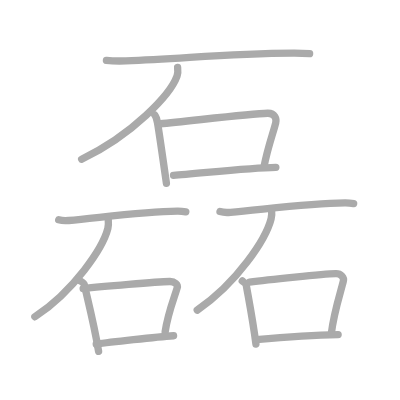
t = 0.00 s
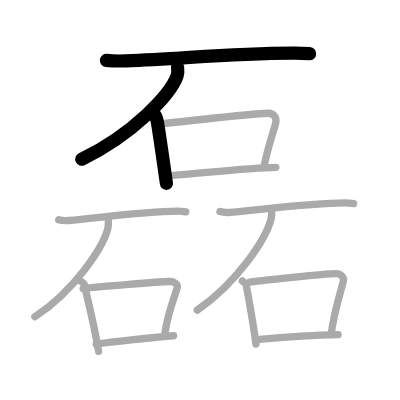
t = 3.00 s
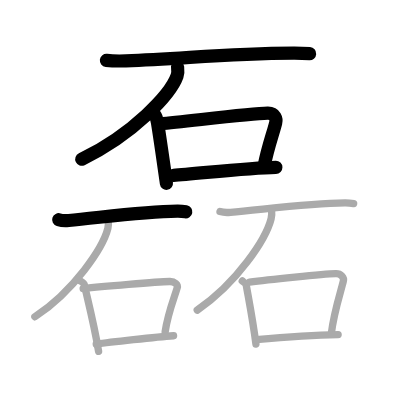
t = 6.00 s
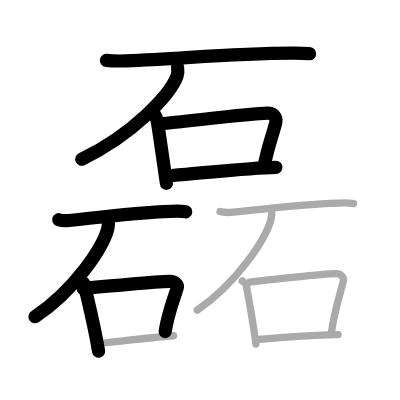
t = 9.00 s
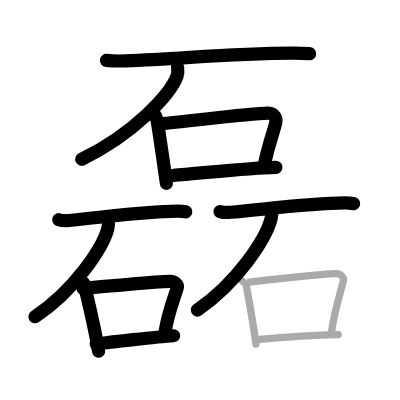
t = 12.00 s
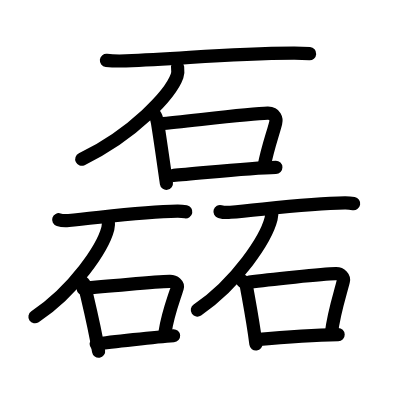
t = 15.00 s

The animated SVG that drew these frames (rendered in a browser with its animation timeline set to each time). Animation: 15 SMIL elements (animate=15); one cycle of 15.00 s.

<?xml version="1.0" standalone="no"?>
<!DOCTYPE svg PUBLIC "-//W3C//DTD SVG 1.1//EN"   "http://www.w3.org/Graphics/SVG/1.1/DTD/svg11.dtd">
<svg width="400px" height="400px"  version="1.1" xmlns="http://www.w3.org/2000/svg">
  <defs>
    <marker id="Triangle" viewBox="0 0 10 10" refX="0" refY="5" markerUnits="strokeWidth" markerWidth="3" style="stroke-opacity:0%;fill:#aaaaaa;" markerHeight="2" orient="auto">
      <path d="M 0 0 L 10 5 L 0 10 z" />
    </marker>
    
    <marker id="Arrow" viewBox="0 0 10 10" refX="5" refY="5" markerUnits="strokeWidth" markerWidth="1.8" style="stroke-opacity:0%;fill:#770000;" markerHeight="2" orient="auto">
      <path d="M 0 4 L 6 4 L 4 1 L 10 5 L 4 9 L 6 6 L 0 6 z" />
        <circle cx="5" cy="5" r="5" />
      </marker>
    
    <marker id="TriangleRed" viewBox="0 0 10 10" refX="0" refY="5" markerUnits="strokeWidth" markerWidth="3" style="stroke-opacity:0%;fill:#CC0000;" markerHeight="2" orient="auto">
      <path d="M 0 0 L 10 5 L 0 10 z" />
    </marker>
    
    <marker id="ArrowRed" viewBox="0 0 10 10" refX="5" refY="5" markerUnits="strokeWidth" markerWidth="1.8" style="stroke-opacity:0%;fill:#CC0000;" markerHeight="2" orient="auto">
      <path d="M 0 4 L 6 4 L 4 1 L 10 5 L 4 9 L 6 6 L 0 6 z" />
        <circle cx="5" cy="5" r="5" />
      </marker>
    
  </defs>
  
  <path style="fill:#ffffff; fill-opacity:100%; fill-rule:evenodd; stroke-width:0;" d="M 0 0 L 400px 0 L 400px 400px L 0 400px L 0 0" />

  <g transform="scale(3.6697247706422 3.6697247706422)">
<path style="fill:none; fill-opacity:0%; fill-rule:evenodd; stroke:#aaaaaa; stroke-opacity:100%; stroke-width: 1.5pt; stroke-linejoin:round; stroke-linecap:round;" d="M29 16.44c1.25 0.15 4.06 0.19 5.3 0.15c15.73-0.52 26.82-2.02 45.68-2.1c2.09-0.01 3.35 0.07 4.39 0.14"></path>
<path style="fill:none; fill-opacity:0%; fill-rule:evenodd; stroke:#aaaaaa; stroke-opacity:100%; stroke-width: 1.5pt; stroke-linejoin:round; stroke-linecap:round;" d="M48.4 18.36c0.07 0.59 0.15 1.52-0.15 2.37c-1.78 4.99-12.01 15.95-26 22.66"></path>
<path style="fill:none; fill-opacity:0%; fill-rule:evenodd; stroke:#aaaaaa; stroke-opacity:100%; stroke-width: 1.5pt; stroke-linejoin:round; stroke-linecap:round;" d="M42.18 31.34c0.26 0.32 0.66 1.67 0.74 2.11c0.54 3.22 1.56 10.39 2.43 16.5"></path>
<path style="fill:none; fill-opacity:0%; fill-rule:evenodd; stroke:#aaaaaa; stroke-opacity:100%; stroke-width: 1.5pt; stroke-linejoin:round; stroke-linecap:round;" d="M43.69 33.73c7.29-0.64 24.29-2.78 29.26-2.88c2.06-0.04 2.42 1.66 2.18 2.61c-0.77 3.08-2.15 6.58-3.21 12.05"></path>
<path style="fill:none; fill-opacity:0%; fill-rule:evenodd; stroke:#aaaaaa; stroke-opacity:100%; stroke-width: 1.5pt; stroke-linejoin:round; stroke-linecap:round;" d="M47.28 47.77c5.88-0.36 20.4-2.07 27.89-2.18"></path>
<path style="fill:none; fill-opacity:0%; fill-rule:evenodd; stroke:#aaaaaa; stroke-opacity:100%; stroke-width: 1.5pt; stroke-linejoin:round; stroke-linecap:round;" d="M16 59.88c0.64 0.2 2.08 0.26 2.72 0.2c8.07-0.7 19.97-2.43 29.65-2.55c1.08-0.01 1.72 0.1 2.26 0.2"></path>
<path style="fill:none; fill-opacity:0%; fill-rule:evenodd; stroke:#aaaaaa; stroke-opacity:100%; stroke-width: 1.5pt; stroke-linejoin:round; stroke-linecap:round;" d="M29.5 59.75c0.05 0.62 0.12 1.62-0.11 2.51C28.02 67.57 20.2 79.2 9.5 86.33"></path>
<path style="fill:none; fill-opacity:0%; fill-rule:evenodd; stroke:#aaaaaa; stroke-opacity:100%; stroke-width: 1.5pt; stroke-linejoin:round; stroke-linecap:round;" d="M21.37 76.25c0.65 0.41 1.48 0.73 1.6 1.27c0.88 3.94 2.66 10.76 3.9 18.23"></path>
<path style="fill:none; fill-opacity:0%; fill-rule:evenodd; stroke:#aaaaaa; stroke-opacity:100%; stroke-width: 1.5pt; stroke-linejoin:round; stroke-linecap:round;" d="M22.66 78.63c5.02-0.58 20.14-1.84 23.57-1.93c1.42-0.04 2.31 0.87 2.06 1.72c-0.87 2.91-2.57 7.03-3.29 12.01"></path>
<path style="fill:none; fill-opacity:0%; fill-rule:evenodd; stroke:#aaaaaa; stroke-opacity:100%; stroke-width: 1.5pt; stroke-linejoin:round; stroke-linecap:round;" d="M26.23 93.77c3.57-0.53 16.49-1.97 21.07-2.28"></path>
<path style="fill:none; fill-opacity:0%; fill-rule:evenodd; stroke:#aaaaaa; stroke-opacity:100%; stroke-width: 1.5pt; stroke-linejoin:round; stroke-linecap:round;" d="M59.95 57.65c0.68 0.2 2.19 0.26 2.86 0.2c8.49-0.7 21.01-2.45 31.19-2.56c1.13-0.01 1.81 0.1 2.37 0.2"></path>
<path style="fill:none; fill-opacity:0%; fill-rule:evenodd; stroke:#aaaaaa; stroke-opacity:100%; stroke-width: 1.5pt; stroke-linejoin:round; stroke-linecap:round;" d="M74 57c0.06 0.65 0.12 1.67-0.12 2.6c-1.38 5.49-9.3 17.53-20.13 24.9"></path>
<path style="fill:none; fill-opacity:0%; fill-rule:evenodd; stroke:#aaaaaa; stroke-opacity:100%; stroke-width: 1.5pt; stroke-linejoin:round; stroke-linecap:round;" d="M66.02 76.56c0.44 0.36 1 0.64 1.08 1.12c0.6 3.48 1.8 9.49 2.64 16.07"></path>
<path style="fill:none; fill-opacity:0%; fill-rule:evenodd; stroke:#aaaaaa; stroke-opacity:100%; stroke-width: 1.5pt; stroke-linejoin:round; stroke-linecap:round;" d="M68.01 76.87c5-0.7 20.08-2.19 23.5-2.29c1.41-0.04 2.3 1.04 2.05 2.04c-0.86 3.46-2.56 8.37-3.28 14.29"></path>
<path style="fill:none; fill-opacity:0%; fill-rule:evenodd; stroke:#aaaaaa; stroke-opacity:100%; stroke-width: 1.5pt; stroke-linejoin:round; stroke-linecap:round;" d="M69.83 92.54c4.08-0.35 17.1-1.24 22.31-1.35"></path>

<path style="fill:none; fill-opacity:0%; fill-rule:evenodd; stroke:#000000; stroke-opacity:100%; stroke-width: 2.7pt; stroke-linejoin:round; stroke-linecap:round;" d="M29 16.44c1.25 0.15 4.06 0.19 5.3 0.15c15.73-0.52 26.82-2.02 45.68-2.1c2.09-0.01 3.35 0.07 4.39 0.14" pathLength="100" stroke-dashoffset="100" stroke-dasharray="100 105"><animate id="dashAnim1" attributeName="stroke-dashoffset" from="100" to="0" dur="1s" calcMode="linear" fill="freeze"/></path>
<path style="fill:none; fill-opacity:0%; fill-rule:evenodd; stroke:#000000; stroke-opacity:100%; stroke-width: 2.7pt; stroke-linejoin:round; stroke-linecap:round;" d="M48.4 18.36c0.07 0.59 0.15 1.52-0.15 2.37c-1.78 4.99-12.01 15.95-26 22.66" pathLength="100" stroke-dashoffset="100" stroke-dasharray="100 105"><animate id="dashAnim2" attributeName="stroke-dashoffset" from="100" to="0" dur="1s" calcMode="linear" begin="dashAnim1.end" fill="freeze"/></path>
<path style="fill:none; fill-opacity:0%; fill-rule:evenodd; stroke:#000000; stroke-opacity:100%; stroke-width: 2.7pt; stroke-linejoin:round; stroke-linecap:round;" d="M42.18 31.34c0.26 0.32 0.66 1.67 0.74 2.11c0.54 3.22 1.56 10.39 2.43 16.5" pathLength="100" stroke-dashoffset="100" stroke-dasharray="100 105"><animate id="dashAnim3" attributeName="stroke-dashoffset" from="100" to="0" dur="1s" calcMode="linear" begin="dashAnim2.end" fill="freeze"/></path>
<path style="fill:none; fill-opacity:0%; fill-rule:evenodd; stroke:#000000; stroke-opacity:100%; stroke-width: 2.7pt; stroke-linejoin:round; stroke-linecap:round;" d="M43.69 33.73c7.29-0.64 24.29-2.78 29.26-2.88c2.06-0.04 2.42 1.66 2.18 2.61c-0.77 3.08-2.15 6.58-3.21 12.05" pathLength="100" stroke-dashoffset="100" stroke-dasharray="100 105"><animate id="dashAnim4" attributeName="stroke-dashoffset" from="100" to="0" dur="1s" calcMode="linear" begin="dashAnim3.end" fill="freeze"/></path>
<path style="fill:none; fill-opacity:0%; fill-rule:evenodd; stroke:#000000; stroke-opacity:100%; stroke-width: 2.7pt; stroke-linejoin:round; stroke-linecap:round;" d="M47.28 47.77c5.88-0.36 20.4-2.07 27.89-2.18" pathLength="100" stroke-dashoffset="100" stroke-dasharray="100 105"><animate id="dashAnim5" attributeName="stroke-dashoffset" from="100" to="0" dur="1s" calcMode="linear" begin="dashAnim4.end" fill="freeze"/></path>
<path style="fill:none; fill-opacity:0%; fill-rule:evenodd; stroke:#000000; stroke-opacity:100%; stroke-width: 2.7pt; stroke-linejoin:round; stroke-linecap:round;" d="M16 59.88c0.64 0.2 2.08 0.26 2.72 0.2c8.07-0.7 19.97-2.43 29.65-2.55c1.08-0.01 1.72 0.1 2.26 0.2" pathLength="100" stroke-dashoffset="100" stroke-dasharray="100 105"><animate id="dashAnim6" attributeName="stroke-dashoffset" from="100" to="0" dur="1s" calcMode="linear" begin="dashAnim5.end" fill="freeze"/></path>
<path style="fill:none; fill-opacity:0%; fill-rule:evenodd; stroke:#000000; stroke-opacity:100%; stroke-width: 2.7pt; stroke-linejoin:round; stroke-linecap:round;" d="M29.5 59.75c0.05 0.62 0.12 1.62-0.11 2.51C28.02 67.57 20.2 79.2 9.5 86.33" pathLength="100" stroke-dashoffset="100" stroke-dasharray="100 105"><animate id="dashAnim7" attributeName="stroke-dashoffset" from="100" to="0" dur="1s" calcMode="linear" begin="dashAnim6.end" fill="freeze"/></path>
<path style="fill:none; fill-opacity:0%; fill-rule:evenodd; stroke:#000000; stroke-opacity:100%; stroke-width: 2.7pt; stroke-linejoin:round; stroke-linecap:round;" d="M21.37 76.25c0.65 0.41 1.48 0.73 1.6 1.27c0.88 3.94 2.66 10.76 3.9 18.23" pathLength="100" stroke-dashoffset="100" stroke-dasharray="100 105"><animate id="dashAnim8" attributeName="stroke-dashoffset" from="100" to="0" dur="1s" calcMode="linear" begin="dashAnim7.end" fill="freeze"/></path>
<path style="fill:none; fill-opacity:0%; fill-rule:evenodd; stroke:#000000; stroke-opacity:100%; stroke-width: 2.7pt; stroke-linejoin:round; stroke-linecap:round;" d="M22.66 78.63c5.02-0.58 20.14-1.84 23.57-1.93c1.42-0.04 2.31 0.87 2.06 1.72c-0.87 2.91-2.57 7.03-3.29 12.01" pathLength="100" stroke-dashoffset="100" stroke-dasharray="100 105"><animate id="dashAnim9" attributeName="stroke-dashoffset" from="100" to="0" dur="1s" calcMode="linear" begin="dashAnim8.end" fill="freeze"/></path>
<path style="fill:none; fill-opacity:0%; fill-rule:evenodd; stroke:#000000; stroke-opacity:100%; stroke-width: 2.7pt; stroke-linejoin:round; stroke-linecap:round;" d="M26.23 93.77c3.57-0.53 16.49-1.97 21.07-2.28" pathLength="100" stroke-dashoffset="100" stroke-dasharray="100 105"><animate id="dashAnim10" attributeName="stroke-dashoffset" from="100" to="0" dur="1s" calcMode="linear" begin="dashAnim9.end" fill="freeze"/></path>
<path style="fill:none; fill-opacity:0%; fill-rule:evenodd; stroke:#000000; stroke-opacity:100%; stroke-width: 2.7pt; stroke-linejoin:round; stroke-linecap:round;" d="M59.95 57.65c0.68 0.2 2.19 0.26 2.86 0.2c8.49-0.7 21.01-2.45 31.19-2.56c1.13-0.01 1.81 0.1 2.37 0.2" pathLength="100" stroke-dashoffset="100" stroke-dasharray="100 105"><animate id="dashAnim11" attributeName="stroke-dashoffset" from="100" to="0" dur="1s" calcMode="linear" begin="dashAnim10.end" fill="freeze"/></path>
<path style="fill:none; fill-opacity:0%; fill-rule:evenodd; stroke:#000000; stroke-opacity:100%; stroke-width: 2.7pt; stroke-linejoin:round; stroke-linecap:round;" d="M74 57c0.06 0.65 0.12 1.67-0.12 2.6c-1.38 5.49-9.3 17.53-20.13 24.9" pathLength="100" stroke-dashoffset="100" stroke-dasharray="100 105"><animate id="dashAnim12" attributeName="stroke-dashoffset" from="100" to="0" dur="1s" calcMode="linear" begin="dashAnim11.end" fill="freeze"/></path>
<path style="fill:none; fill-opacity:0%; fill-rule:evenodd; stroke:#000000; stroke-opacity:100%; stroke-width: 2.7pt; stroke-linejoin:round; stroke-linecap:round;" d="M66.02 76.56c0.44 0.36 1 0.64 1.08 1.12c0.6 3.48 1.8 9.49 2.64 16.07" pathLength="100" stroke-dashoffset="100" stroke-dasharray="100 105"><animate id="dashAnim13" attributeName="stroke-dashoffset" from="100" to="0" dur="1s" calcMode="linear" begin="dashAnim12.end" fill="freeze"/></path>
<path style="fill:none; fill-opacity:0%; fill-rule:evenodd; stroke:#000000; stroke-opacity:100%; stroke-width: 2.7pt; stroke-linejoin:round; stroke-linecap:round;" d="M68.01 76.87c5-0.7 20.08-2.19 23.5-2.29c1.41-0.04 2.3 1.04 2.05 2.04c-0.86 3.46-2.56 8.37-3.28 14.29" pathLength="100" stroke-dashoffset="100" stroke-dasharray="100 105"><animate id="dashAnim14" attributeName="stroke-dashoffset" from="100" to="0" dur="1s" calcMode="linear" begin="dashAnim13.end" fill="freeze"/></path>
<path style="fill:none; fill-opacity:0%; fill-rule:evenodd; stroke:#000000; stroke-opacity:100%; stroke-width: 2.7pt; stroke-linejoin:round; stroke-linecap:round;" d="M69.83 92.54c4.08-0.35 17.1-1.24 22.31-1.35" pathLength="100" stroke-dashoffset="100" stroke-dasharray="100 105"><animate id="dashAnim15" attributeName="stroke-dashoffset" from="100" to="0" dur="1s" calcMode="linear" begin="dashAnim14.end" fill="freeze"/></path>

</g>

</svg>  
          
